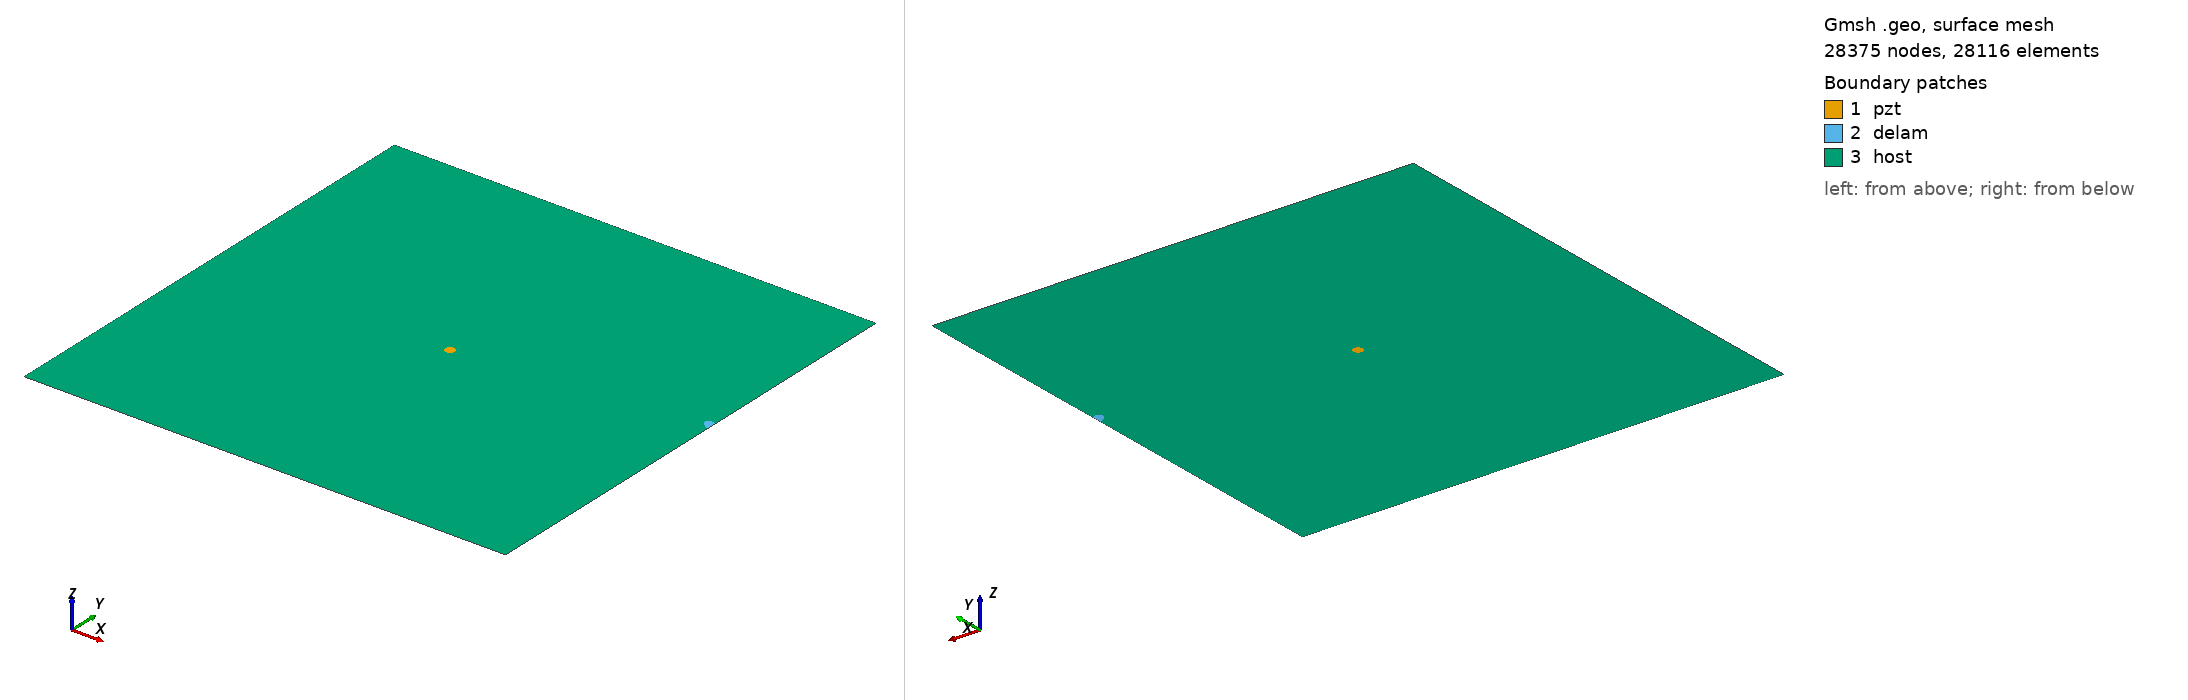

Gmsh geometry script, surface-meshed: 28375 nodes, 28116 surface elements. Boundary patches (legend numbers): 1 pzt, 2 delam, 3 host. Left view from above one corner, right view from below the opposite corner. Legend entries are the model's physical surfaces. The drawing asked Gmsh for element sizes between 1% and 20% of the model's largest extent; the script's own settings can give other sizes.

=== delam1_position_no_60_a_10mm_b_5mm_angle_150.geo (drawn) ===
SetFactory("OpenCASCADE");
L=0.500000; 
W=0.500000; 
a=0.010000; 
b=0.005000; 
x=0.500000; 
y=0.277778; 
alpha=0.833333 *Pi; 
r=0.005000; 
xpzt=0.250000; 
ypzt=0.250000; 
//+
Point(1) = {0, 0, 0, 1.0};
//+
Point(2) = {L, 0, 0, 1.0};
//+
Point(3) = {L, W, 0, 1.0};
//+
Point(4) = {0, W, 0, 1.0};
//+
Line(1) = {1, 2};
//+
Line(2) = {2, 3};
//+
Line(3) = {3, 4};
//+
Line(4) = {4, 1};
//+
Circle(5) = {xpzt, ypzt, -0, r, 0, 2*Pi};
//+
Ellipse(6) = {x, y, -0, a, b, 0, 2*Pi};
//+
Rotate {{0, 0, 1}, {x, y, 0}, alpha} {
  Curve{6}; 
}
//+
BooleanDifference{ Curve{6}; Delete; }{ Curve{2}; }
//+
Delete {
  Curve{7}; 
}
//Delete {
//  Curve{8}; 
//}
//+
Delete {
  Curve{2}; 
}
//+
Line(9) = {7, 8};
//+
Line(10) = {2, 7};
//+
Line(11) = {8, 3};
//+
Curve Loop(1) = {5};
//+
Plane Surface(1) = {1};
//+
Curve Loop(2) = {9, 8, 6};
//+
Plane Surface(2) = {2};
//+
Curve Loop(3) = {10, -6, -8, 11, 3, 4, 1};
//+
Curve Loop(4) = {5};
//+
Plane Surface(3) = {3, 4};
//+
Point(9) = {xpzt, ypzt, 0, 1.0};
//+
Point{9} In Surface {1};// mesh node at centre of pzt
//+
Physical Surface("pzt") = {1};
//+
Physical Surface("delam") = {2};
//+
Physical Surface("host") = {3};


Mesh.Algorithm = 6; // Frontal
Mesh.CharacteristicLengthFactor = 0.080000;
Mesh.CharacteristicLengthMin = 0.001000;
Mesh.CharacteristicLengthMax = 0.200000;
Mesh.RecombineAll = 1; // Apply recombination algorithm
Mesh.SubdivisionAlgorithm = 1; // 1: all quadrangles
Mesh.Smoothing = 1;
